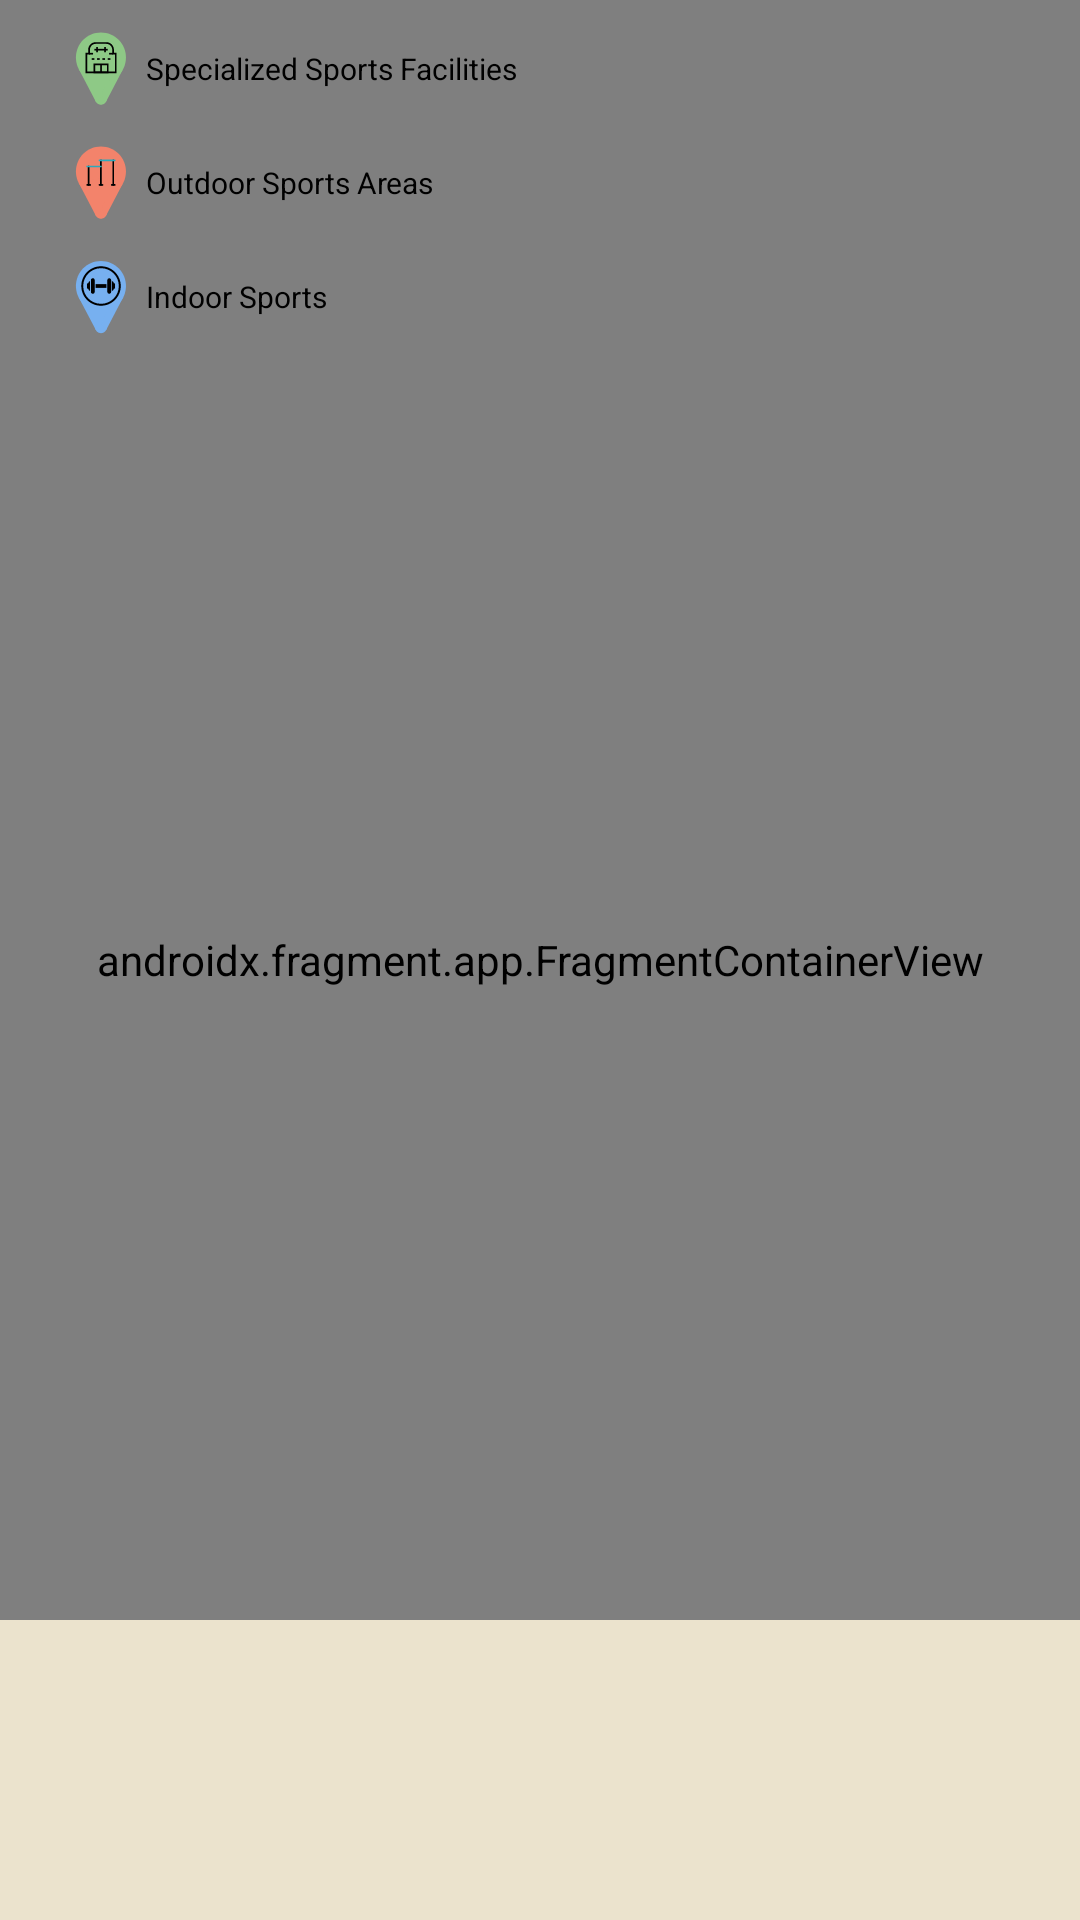

Android layout source for this screen:
<!-- AndroidManifest.xml: activity theme Theme.CySport -->
<!-- res/layout/activity_main.xml -->
<?xml version="1.0" encoding="utf-8"?>
<androidx.constraintlayout.widget.ConstraintLayout xmlns:android="http://schemas.android.com/apk/res/android"
    xmlns:app="http://schemas.android.com/apk/res-auto"
    xmlns:tools="http://schemas.android.com/tools"
    android:id="@+id/main"
    android:layout_width="match_parent"
    android:layout_height="match_parent"
    tools:context=".MainActivity">

    <androidx.fragment.app.FragmentContainerView
        android:id="@+id/map_fragment"
        android:name="com.google.android.gms.maps.SupportMapFragment"
        android:layout_width="0dp"
        android:layout_height="0dp"
        app:layout_constraintBottom_toBottomOf="parent"
        app:layout_constraintEnd_toEndOf="parent"
        app:layout_constraintHorizontal_bias="0.5"
        app:layout_constraintStart_toStartOf="parent"
        app:layout_constraintTop_toTopOf="parent"
        app:layout_constraintVertical_bias="0.5" />

    <include
        layout="@layout/help_panel"/>

    <androidx.fragment.app.FragmentContainerView
        android:layout_width="match_parent"
        android:layout_height="100dp"
        android:background="@color/theme_color"
        app:layout_constraintStart_toStartOf="parent"
        app:layout_constraintBottom_toBottomOf="parent"
        android:orientation="vertical"/>


</androidx.constraintlayout.widget.ConstraintLayout>
<!-- res/layout/help_panel.xml (included above) -->
<?xml version="1.0" encoding="utf-8"?>
<LinearLayout xmlns:android="http://schemas.android.com/apk/res/android"
    android:layout_width="match_parent"
    android:layout_height="match_parent"
    xmlns:app="http://schemas.android.com/apk/res-auto">

    <com.google.android.material.card.MaterialCardView
        android:layout_width="wrap_content"
        android:layout_height="wrap_content"
        app:cardUseCompatPadding="true"
        app:cardBackgroundColor="@color/theme_color"
        app:strokeColor="@null"/>

    <LinearLayout
        android:orientation="vertical"
        android:layout_width="wrap_content"
        android:layout_height="wrap_content"

        android:padding="8dp">

        
        <LinearLayout
            android:orientation="horizontal"
            android:layout_width="wrap_content"
            android:layout_height="wrap_content"
            android:gravity="center_vertical">

            <ImageView
                android:layout_width="30dp"
                android:layout_height="30dp"
                android:src="@drawable/sport_club"
                android:id="@+id/club_icon"/>

            <TextView
                android:id="@+id/club_text"
                android:layout_width="wrap_content"
                android:layout_height="wrap_content"
                android:text="@string/Specialized_sports_facilities"
                android:textColor="@color/black"
                android:gravity="center_vertical"
                android:textSize="10sp"/>
        </LinearLayout>

        
        <LinearLayout
            android:orientation="horizontal"
            android:layout_width="wrap_content"
            android:layout_height="wrap_content"
            android:layout_marginTop="8dp"
            android:gravity="center_vertical">

            <ImageView
                android:layout_width="30dp"
                android:layout_height="30dp"
                android:src="@drawable/pull_up_bar"
                android:id="@+id/street_icon"/>

            <TextView
                android:id="@+id/street_text"
                android:layout_width="wrap_content"
                android:layout_height="wrap_content"
                android:text="@string/Outdoor_sports_areas"
                android:textColor="@color/black"
                android:gravity="center_vertical"
                android:textSize="10sp"/>
        </LinearLayout>

        
        <LinearLayout
            android:orientation="horizontal"
            android:layout_width="wrap_content"
            android:layout_height="wrap_content"
            android:layout_marginTop="8dp"
            android:gravity="center_vertical">

            <ImageView
                android:layout_width="30dp"
                android:layout_height="30dp"
                android:src="@drawable/gym"
                android:id="@+id/gym_icon"/>

            <TextView
                android:id="@+id/gym_text"
                android:layout_width="wrap_content"
                android:layout_height="wrap_content"
                android:text="@string/Indoor_logo"
                android:textColor="@color/black"
                android:gravity="center_vertical"
                android:textSize="10sp"/>
        </LinearLayout>

    </LinearLayout>

</LinearLayout>
<!-- resources referenced by this layout -->
<resources>
  <color name="black">#FF000000</color>
  <color name="theme_color">#ebe3cd</color>
  <!-- drawable gym: vector/xml drawable (drawable, 2998 chars, omitted) -->
  <!-- drawable pull_up_bar: vector/xml drawable (drawable, 3109 chars, omitted) -->
  <!-- drawable sport_club: vector/xml drawable (drawable, 3554 chars, omitted) -->
  <string name="Indoor_logo">Indoor Sports</string>
  <string name="Outdoor_sports_areas">Outdoor Sports Areas</string>
  <string name="Specialized_sports_facilities">Specialized Sports Facilities</string>
  <style name="Theme.CySport" parent="Base.Theme.CySport" />
  <style name="Base.Theme.CySport" parent="Theme.Material3.DayNight.NoActionBar">
          
          
      </style>
</resources>
